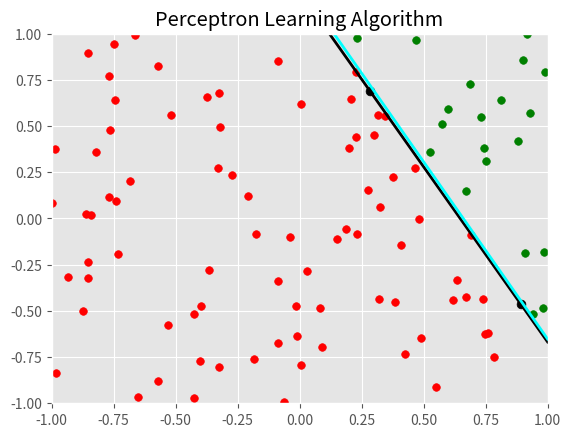
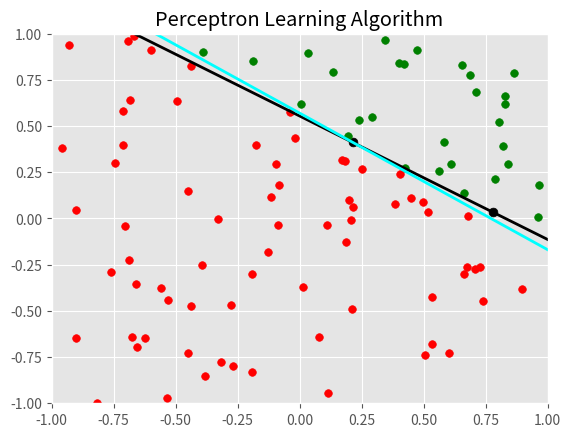
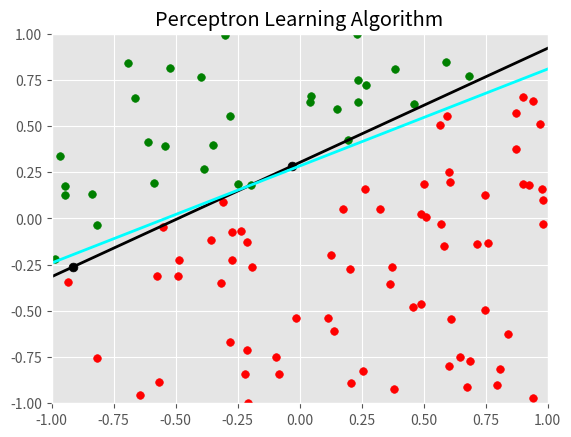
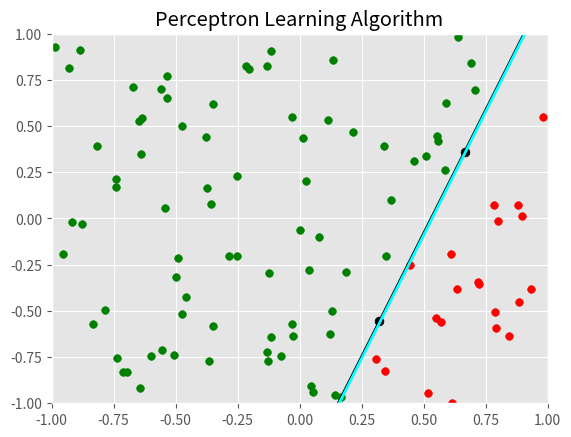
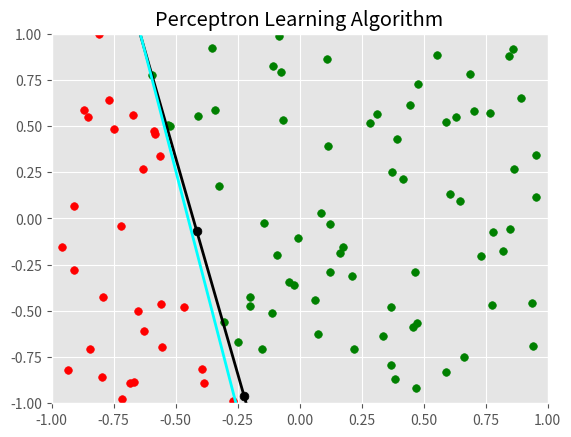
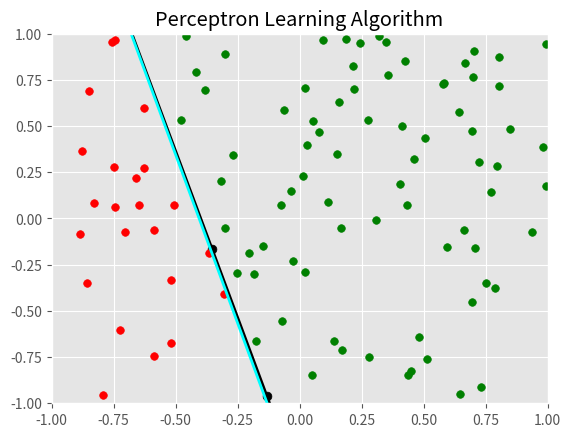
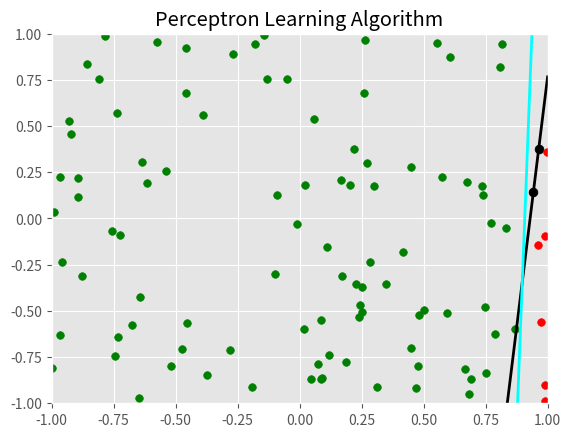
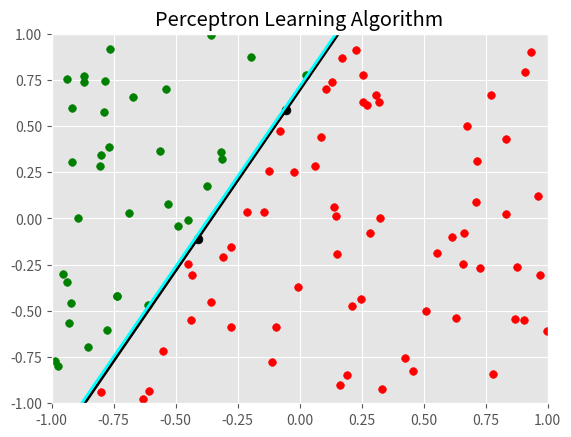
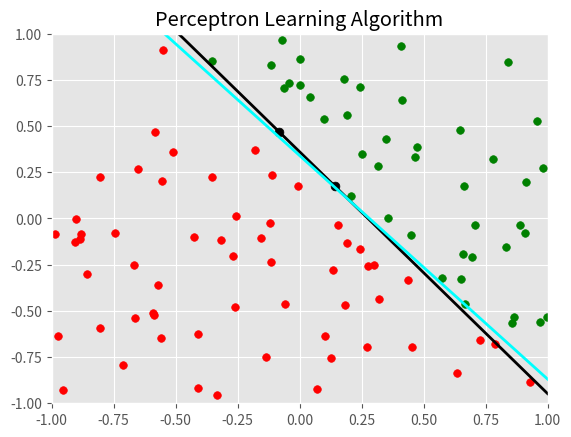
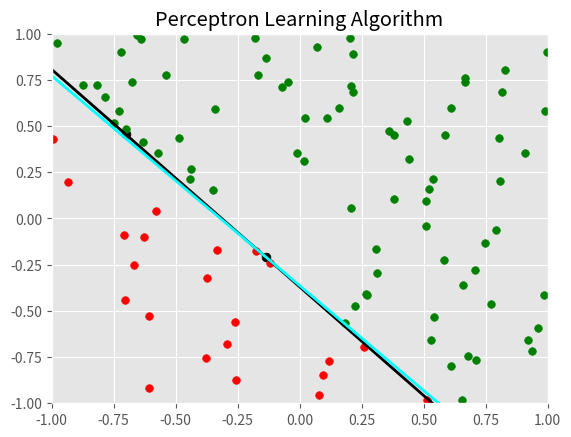
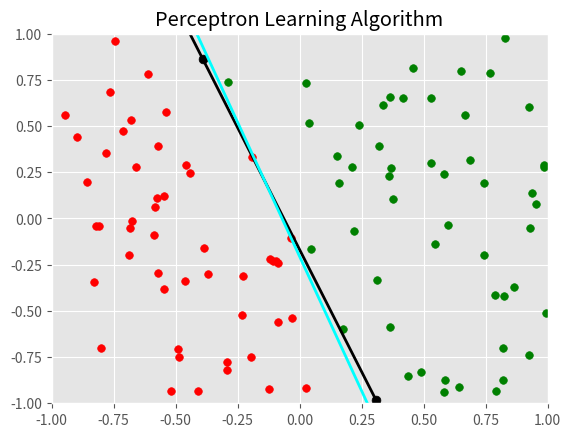
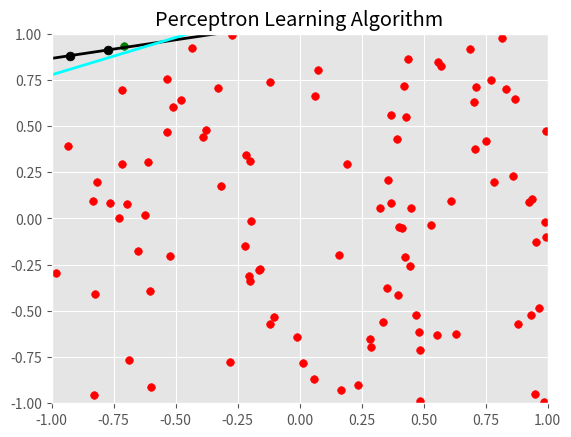
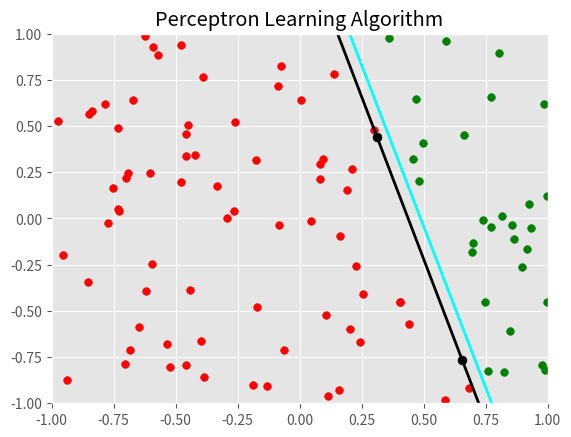
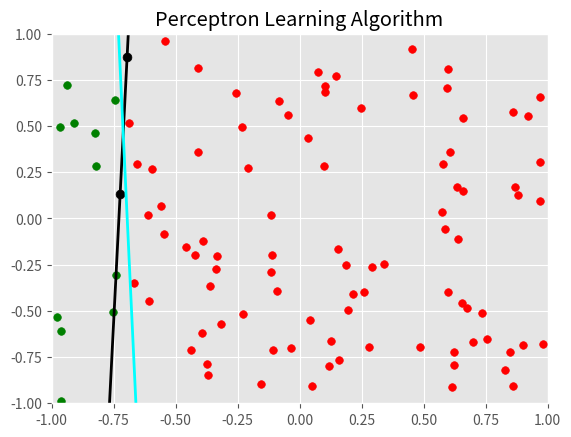
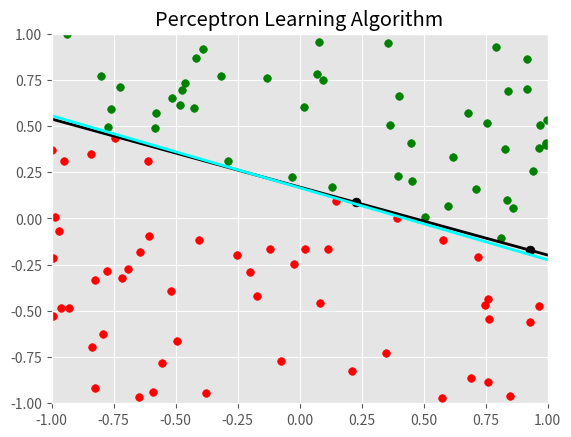
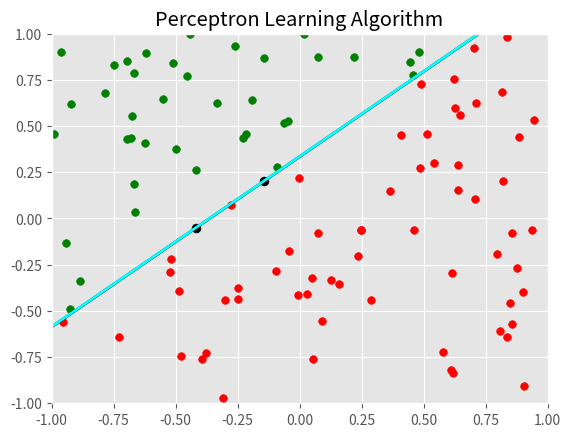

Python code for these plots, in order:
__author__ = 'Gene Chalfant'

import numpy as np
import matplotlib.pyplot as plt
from matplotlib import style
from matplotlib import animation


class Perceptron:
    """
    Classic perceptron demonstrates the Perceptron Learning Algorithm.

    Given a training dataset, model an unknown function.
    """
    w = np.zeros(3)
    wList = []

    # Evaluate model hypothesis at input points and compare to training set
    def eval(self):
        error = []
        h = self.compute(X)             # compute hypothesis on all input points

        # Build a vector of errors
        if verbose:
            print('y =', y, 'h =', h)
        for yval, hval in zip(y, h):
            if yval == hval:        # Correct classification
                error.append(0)
            elif yval > hval:
                error.append(1)
            elif yval < hval:
                error.append(-1)

        if verbose:
            print("Accuracy on training set =", 100.0*error.count(0)/datasetSize, '%')
        return error

    # Adjust weights
    def updatew(self, mistakes):
        # Find index of a random incorrect (misclassified) value
        bad = np.random.choice([i for i, s in enumerate(mistakes) if s != 0])
        if verbose:
            print('Picking index ', bad, ' to reclassify')

        self.w[0] += mistakes[bad]
        self.w[1] += mistakes[bad] * X.dataset[bad][1]
        self.w[2] += mistakes[bad] * X.dataset[bad][2]
        if verbose:
            print("Weights =", self.w)

    def learn(self):
        nIters = 0
        self.wList = []
        for i in range(iterLimit):
            nIters += 1
            err = self.eval()
            if verbose:
                print('Errors (-1 if h < y, 1 if h > y):', err)
            if err.count(0) == len(err):
                break
            self.updatew(err)

            # Record weights for visualization
            m, b = self.plotParams()
            self.wList.append(((-1, 1), (-m+b, m+b)))
        return nIters, self.wList

    # Compute h(X) = sign(W dot X)
    # Takes an augmented dataset (x[0] = 1 for bias) as input
    def compute(self, inputList):
        h = []
        for point in inputList:
            h.append(int(np.sign(np.dot(self.w, point))))
        return h

    # Compute plot line slope and y-intercept
    def plotParams(self):
        if self.w[2] == 0:          # if denom is 0, nudge it a bit
            self.w[2] = 0.00001
        return -self.w[1]/self.w[2], -self.w[0]/self.w[2]


class Target:
    """
    Function to be modeled, unknown to the perceptron.

    Used for synthesizing training data output values.
    """
    def __init__(self):
        self.p1 = randomPt()
        self.p2 = randomPt()
        self.m = (self.p2[1] - self.p1[1])/(self.p2[0] - self.p1[0])
        self.b = self.p1[1] - self.m * self.p1[0]
        if verbose:
            print("Target function control points = ", self.p1, self.p2)
            print("slope =", self.m, ', y-int =', self.b)

    # Compute target function on list of input data
    def compute(self, inputs):
        results = []
        for (_, x1, x2) in inputs:
            yVal = self.m * x1 + self.b
            if x2 > yVal:
                results.append(1)
            else:
                results.append(-1)
        return results

    def plotParams(self):
        # Reformat points to x-list and y-list for matplotlib
        x = (self.p1[0], self.p2[0])
        y = (self.p1[1], self.p2[1])
        return x, y, self.m, self.b


class Data:
    """
    Input data.
    """
    # Synthesize random 2D + bias input and true output f(x)
    def __init__(self, N):
        self.dataset = []
        for _ in range(N):
            x1, x2 = randomPt()
            self.dataset.append((1, x1, x2))
        if verbose:
            print("Input data: ", self.dataset)

    # def list(self):
    def __iter__(self):
        return iter(self.dataset)

    def __str__(self):
        return str(self.dataset)

    # Reformat data for plotting
    def plotParams(self):
        return zip(*self.dataset)


class Display:
    """
    Collection of static methods for plotting various elements of the visualization.
    """
    @staticmethod
    def plotTarget():
        p1, p2, m, b = f.plotParams()
        ax.scatter(p1, p2, s=40, c='k')               # control points
        ax.plot([-1, 1], [-m+b, m+b], lw=2, c='k')  # line of target function

    @staticmethod
    def plotHypoth():
        m, b = p.plotParams()
        ax.plot([-1, 1], [-m+b, m+b], lw=2, c='cyan')

    @staticmethod
    def plotTrainingData(X, yVals):
        _, X1, X2 = X.plotParams()
        x1_above = []
        x2_above = []
        x1_below = []
        x2_below = []
        for i in range(len(yVals)):
            if yVals[i] == 1:
                x1_above.append(X1[i])
                x2_above.append(X2[i])
            if yVals[i] == -1:
                x1_below.append(X1[i])
                x2_below.append(X2[i])
        ax.scatter(x1_above, x2_above, s=30, c='g')
        ax.scatter(x1_below, x2_below, s=30, c='r')


def randomPt():
    """
    Return a random 2D data point.
    """
    return 2*np.random.random()-1, 2*np.random.random()-1

def computeAccuracy(sampSize, target, hypoth):
    """
    Calculate accuracy of the final hypothesis by randomly sampling the input space
    and checking against the target function
    """
    sampList = []
    for _ in range(sampSize):
        x_1, x_2 = randomPt()
        sampList.append((1, x_1, x_2))
    f_x = target.compute(sampList)
    g_x = hypoth.compute(sampList)
    nCorrect = [f-g for f, g in zip(f_x, g_x)].count(0)
    return 100*(nCorrect/sampSize)

# Animation functions to pass to matplotlib
def vizInit():
    line.set_data([], [])
    return line,

def animate(i):
    line.set_data(hyp[i])
    return line,

#####################################################################
# Project parameters
nRuns = 20            # 1000 number of independent experiments
datasetSize = 100       # 100 size of training dataset
iterLimit = 5000        # Give up on convergence after this many iterations
verbose = False         # Show diagnostics
viz = True              # Show visualization
if nRuns > 20:          # Don't do too many plots, it's tedious
    viz = False

avgIterations = 0.0
avgAccuracy = 0.0           # Probability that

for run in range(nRuns):
    print(run+1, end=') ')

    f = Target()            # Begin with an unknown function
    X = Data(datasetSize)   # Synthesize input dataset
    y = f.compute(X)     # Compute y=f(X) training set
    p = Perceptron()        # Instantiate the model

    nIterations, hyp = p.learn()      # Train the model

    # After training, animate the progression of hypotheses
    if viz:
        style.use('ggplot')
        fig = plt.figure()
        ax = plt.axes(xlim=(-1, 1), ylim=(-1, 1))
        line, = ax.plot([], [], lw=2, c='blue')
        plt.title('Perceptron Learning Algorithm')
        Display.plotTarget()
        Display.plotTrainingData(X, y)
        Display.plotHypoth()       # Plot the final hypothesis
        fps = 45
        frameInt = 1000/fps
        anim = animation.FuncAnimation(
            fig, animate, init_func=vizInit, frames=nIterations-1,
            interval=frameInt, blit=True, repeat=False)

    print(nIterations, 'iterations to converge')
    avgIterations += nIterations
    accuracyThisRun = computeAccuracy(20000, f, p)
    print('Run accuracy =', format(accuracyThisRun, '6.3f'))
    avgAccuracy += accuracyThisRun
    plt.show()

# Average statistics across all runs
avgIterations /= nRuns
print('Average number of iterations to converge =', avgIterations)
avgAccuracy /= nRuns
print('Average hypothesis accuracy =', avgAccuracy)